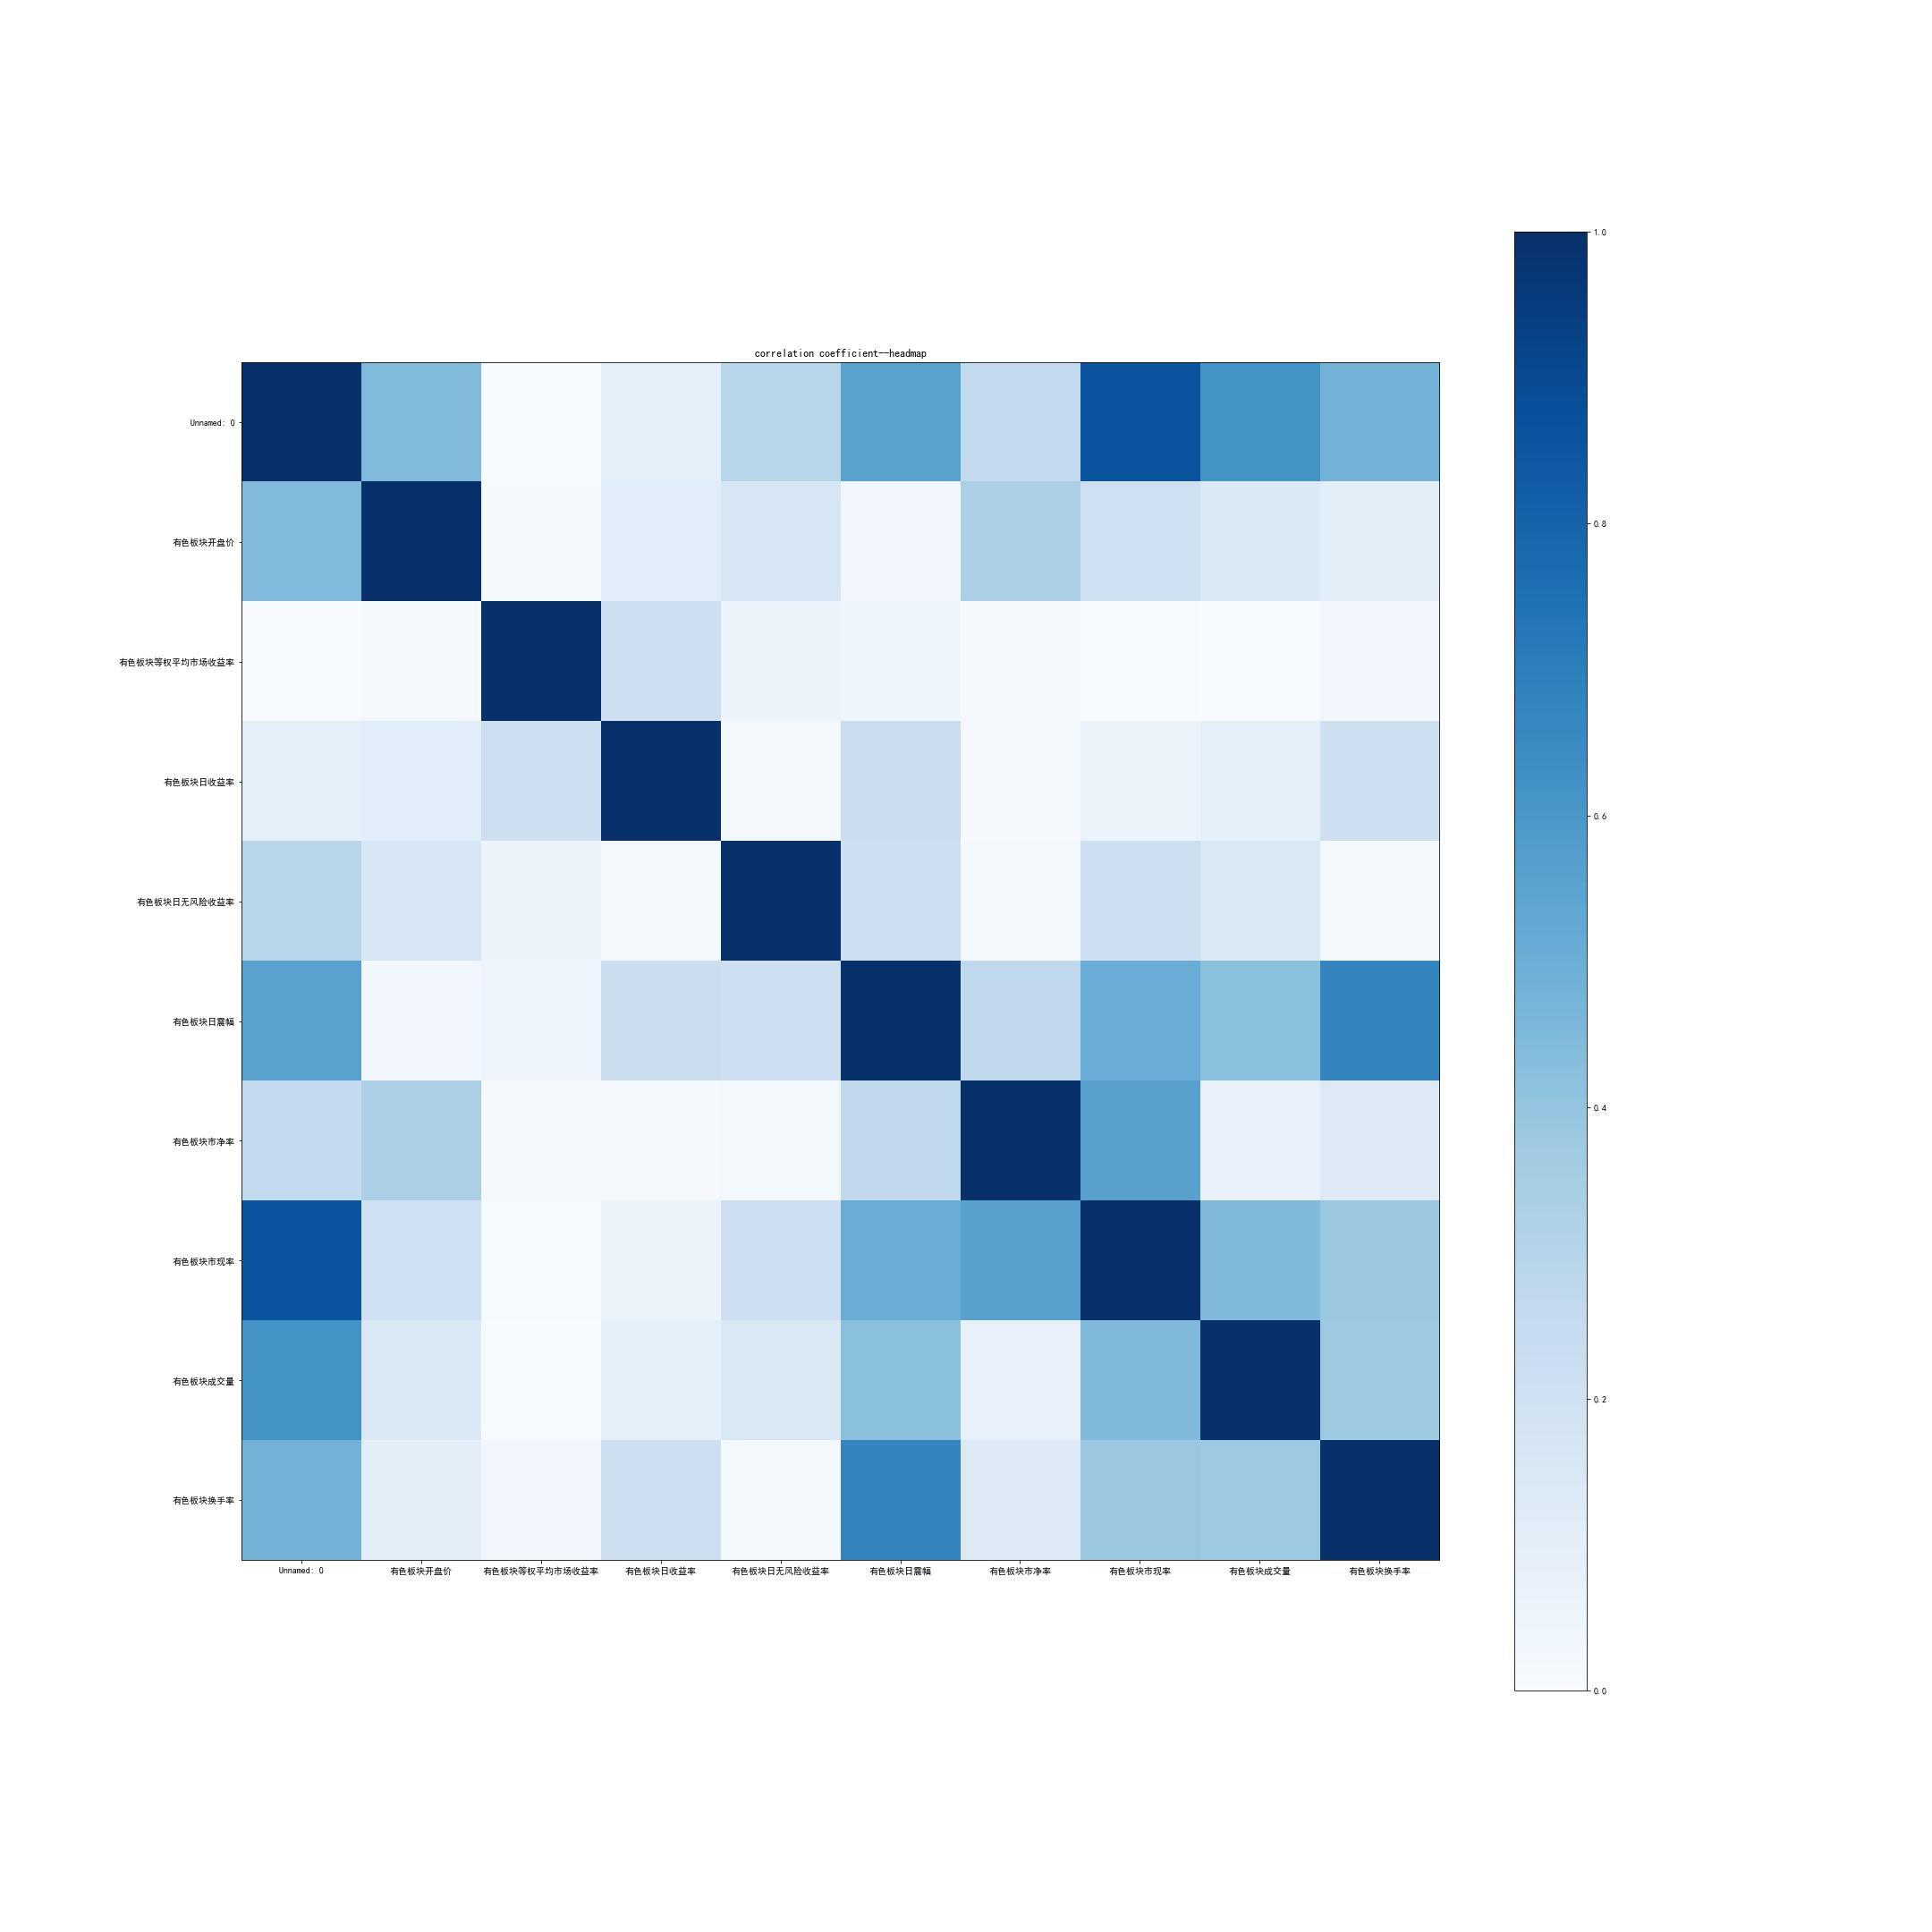

The file beside this chart, header and first rows:
, Unnamed: 0, 有色板块开盘价, 有色板块等权平均市场收益率, 有色板块日收益率, 有色板块日无风险收益率, 有色板块日震幅, 有色板块市净率, 有色板块市现率, 有色板块成交量, 有色板块换手率
Unnamed: 0, 1.0, 0.4419, 0.0008424, 0.09261, 0.2919, 0.5529, 0.2565, 0.8593, 0.6192, 0.4777
有色板块开盘价, 0.4419, 1.0, 0.01414, 0.1062, 0.1614, 0.02855, 0.3356, 0.2106, 0.1387, 0.09794
有色板块等权平均市场收益率, 0.0008424, 0.01414, 1.0, 0.214, 0.05485, 0.04062, 0.01079, 0.006387, 0.000758, 0.03275
有色板块日收益率, 0.09261, 0.1062, 0.214, 1.0, 0.02022, 0.2214, 0.008553, 0.06394, 0.08924, 0.2116
有色板块日无风险收益率, 0.2919, 0.1614, 0.05485, 0.02022, 1.0, 0.2141, 0.02156, 0.212, 0.1416, 0.02064
有色板块日震幅, 0.5529, 0.02855, 0.04062, 0.2214, 0.2141, 1.0, 0.2621, 0.5074, 0.4211, 0.6753
有色板块市净率, 0.2565, 0.3356, 0.01079, 0.008553, 0.02156, 0.2621, 1.0, 0.558, 0.07734, 0.1261
有色板块市现率, 0.8593, 0.2106, 0.006387, 0.06394, 0.212, 0.5074, 0.558, 1.0, 0.4463, 0.3806
有色板块成交量, 0.6192, 0.1387, 0.000758, 0.08924, 0.1416, 0.4211, 0.07734, 0.4463, 1.0, 0.3734
有色板块换手率, 0.4777, 0.09794, 0.03275, 0.2116, 0.02064, 0.6753, 0.1261, 0.3806, 0.3734, 1.0
